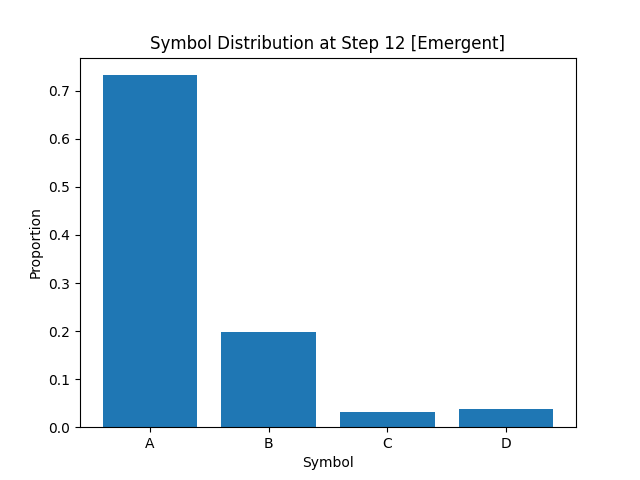

Values plotted in this chart, from the file beside it:
A, B, C, D
7.323749999999999982e-01
1.982500000000000095e-01
3.187500000000000056e-02
3.749999999999999861e-02
